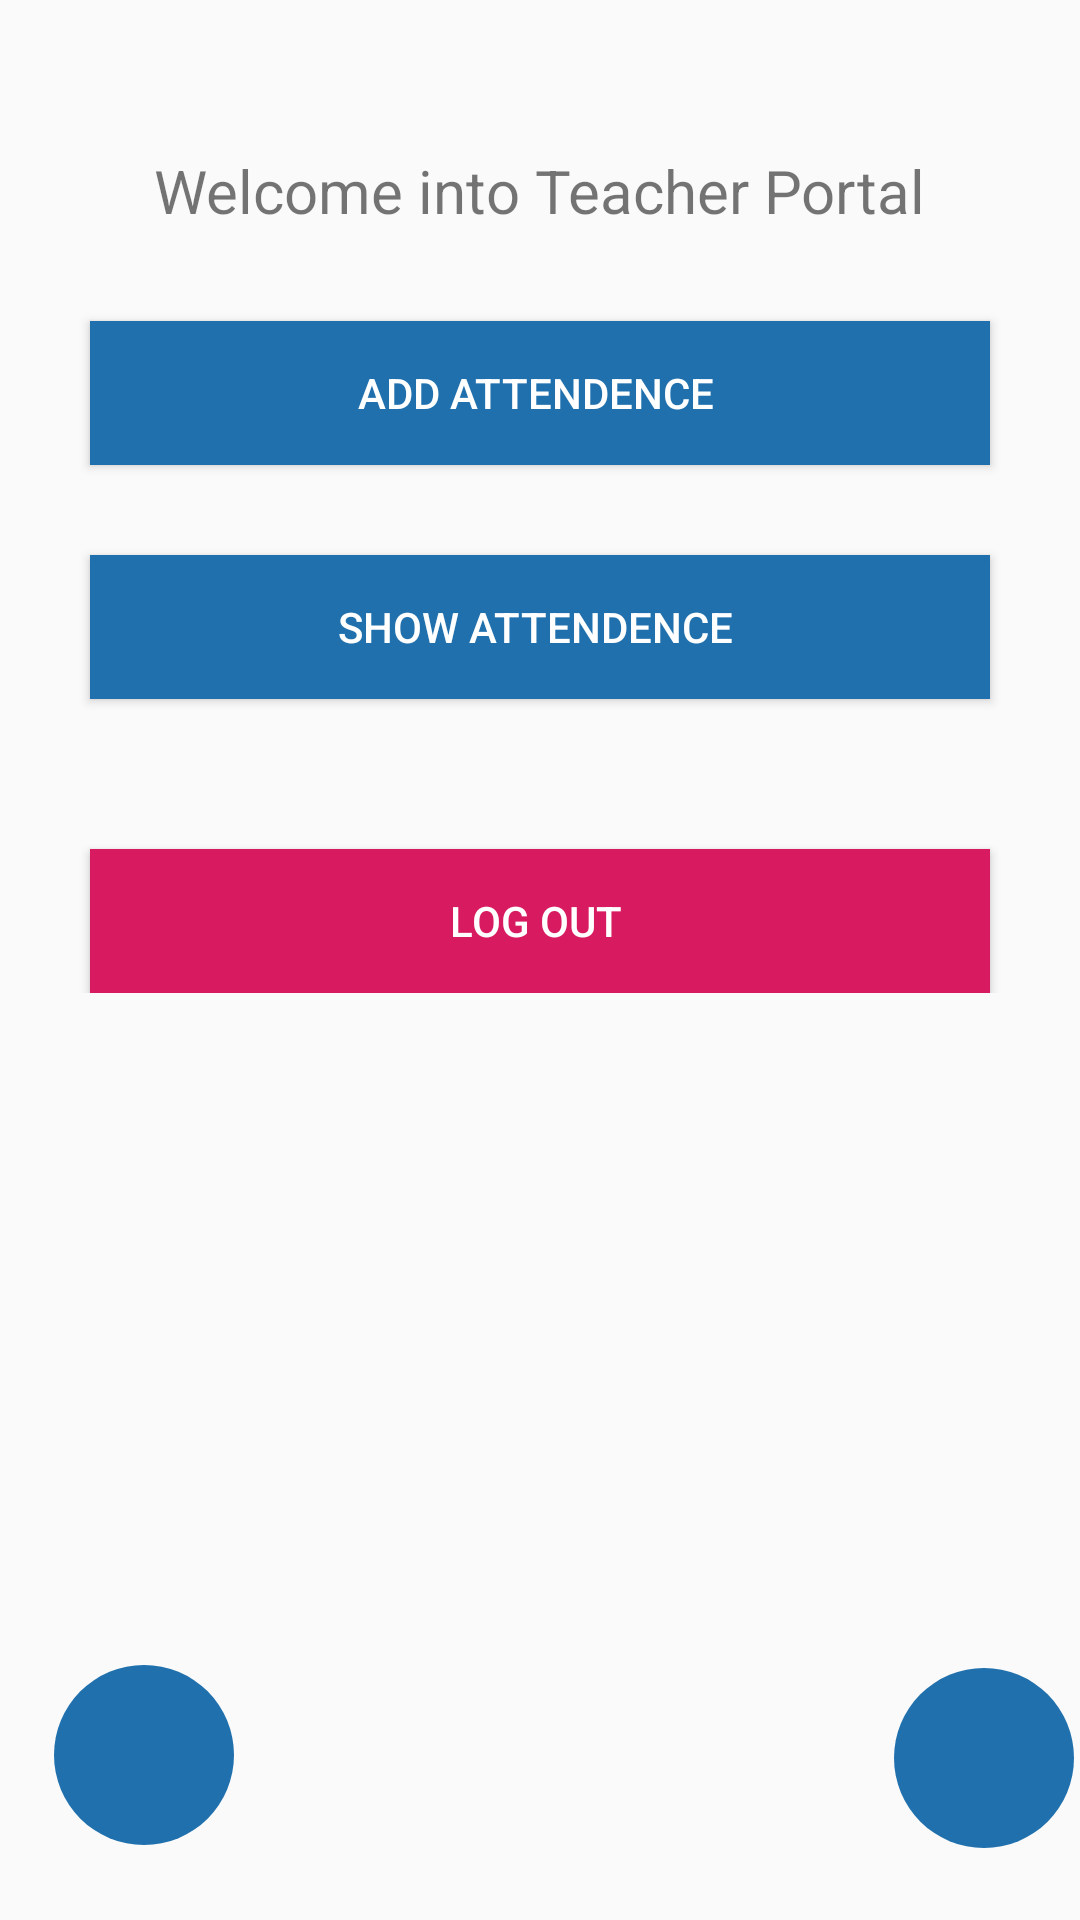

Layout XML and referenced resources for this Android screen:
<!-- AndroidManifest.xml: application theme AppTheme -->
<!-- res/layout/activity_teacher_main.xml -->
<?xml version="1.0" encoding="utf-8"?>
<androidx.constraintlayout.widget.ConstraintLayout xmlns:android="http://schemas.android.com/apk/res/android"
    xmlns:app="http://schemas.android.com/apk/res-auto"
    xmlns:tools="http://schemas.android.com/tools"
    android:layout_width="match_parent"
    android:layout_height="match_parent"
    android:orientation="vertical"
    tools:context=".TeacherMain">

    <LinearLayout
        android:id="@+id/linearLayout4"
        android:layout_width="0dp"
        android:layout_height="wrap_content"
        android:layout_marginTop="40dp"
        android:orientation="vertical"
        app:layout_constraintEnd_toEndOf="parent"
        app:layout_constraintHorizontal_bias="0.0"
        app:layout_constraintStart_toStartOf="parent"
        app:layout_constraintTop_toTopOf="parent">

        <TextView
            android:id="@+id/showNT"
            android:layout_width="wrap_content"
            android:layout_height="wrap_content"
            android:layout_gravity="center"
            android:layout_marginTop="10dp"
            android:gravity="center"
            android:text="Welcome into Teacher Portal"
            android:textSize="20dp" />

        <Button
            android:id="@+id/AddAtendence"
            android:layout_width="match_parent"
            android:layout_height="wrap_content"
            android:layout_marginLeft="30dp"
            android:background="#1f70ad"
            android:textColor="@color/white"
            android:layout_marginTop="30dp"
            android:layout_marginRight="30dp"
            android:text="Add Attendence " />
        <Button
            android:id="@+id/ShowAtendenceT"
            android:layout_width="match_parent"
            android:layout_height="wrap_content"
            android:layout_marginLeft="30dp"
            android:background="#1f70ad"
            android:textColor="@color/white"
            android:layout_marginTop="30dp"
            android:layout_marginRight="30dp"
            android:text="Show Attendence " />


        <Button
            android:id="@+id/logoutTeacher"
            android:layout_width="match_parent"
            android:layout_height="wrap_content"
            android:layout_marginLeft="30dp"
            android:layout_marginTop="50dp"
            android:layout_marginRight="30dp"
            android:background="@color/colorAccent"
            android:text="Log out "
            android:textColor="#ffffff" />
    </LinearLayout>

    <ImageButton
        android:id="@+id/addNotiTeacher"
        android:layout_width="60dp"
        android:layout_height="60dp"
        android:layout_gravity="bottom"
        android:layout_marginStart="8dp"
        android:layout_marginLeft="8dp"
        android:layout_marginEnd="24dp"
        android:layout_marginRight="24dp"
        android:layout_marginBottom="24dp"
        android:background="@drawable/roundedbutton"
        android:foregroundGravity="bottom"
        android:padding="17dp"
        android:scaleType="fitXY"
        android:src="@drawable/plus"
        app:layout_constraintBottom_toBottomOf="parent"
        app:layout_constraintEnd_toEndOf="parent"
        app:layout_constraintStart_toEndOf="@+id/seeNotiTeacher"
        app:layout_constraintTop_toBottomOf="@+id/linearLayout4"
        app:layout_constraintVertical_bias="1.0"
        tools:src="@drawable/plus" />

    <ImageButton
        android:id="@+id/seeNotiTeacher"
        android:layout_width="60dp"
        android:layout_height="60dp"
        android:layout_gravity="bottom"

        android:layout_marginStart="40dp"
        android:layout_marginLeft="40dp"
        android:layout_marginEnd="212dp"
        android:layout_marginRight="212dp"
        android:layout_marginBottom="25dp"
        android:background="@drawable/roundedbutton"
        android:foregroundGravity="bottom"
        android:padding="12dp"
        android:scaleType="fitXY"
        android:src="@drawable/eye"
        app:layout_constraintBottom_toBottomOf="parent"
        app:layout_constraintEnd_toStartOf="@+id/addNotiTeacher"
        app:layout_constraintStart_toStartOf="parent"
        app:layout_constraintTop_toBottomOf="@+id/linearLayout4"
        app:layout_constraintVertical_bias="1.0"
        tools:src="@drawable/eye" />


</androidx.constraintlayout.widget.ConstraintLayout>
<!-- resources referenced by this layout -->
<resources>
  <color name="colorAccent">#D81B60</color>
  <color name="white">#fff</color>
  <!-- drawable roundedbutton (drawable) -->
  <?xml version="1.0" encoding="utf-8"?>
      <shape xmlns:android="http://schemas.android.com/apk/res/android"
          xmlns:tools="http://schemas.android.com/tools"
          android:shape="rectangle"
          tools:ignore="MissingDefaultResource">
          <solid android:color="#1f70ad" />
          <corners android:bottomRightRadius="200dp"
              android:bottomLeftRadius="200dp"
              android:topRightRadius="200dp"
              android:topLeftRadius="200dp"/>
      </shape>
  <style name="AppTheme" parent="Theme.AppCompat.Light.DarkActionBar">
          
          <item name="colorPrimary">#205c8a</item>
          <item name="colorPrimaryDark">#1f70ad</item>
          <item name="colorAccent">#1f70ad</item>
      </style>
</resources>
